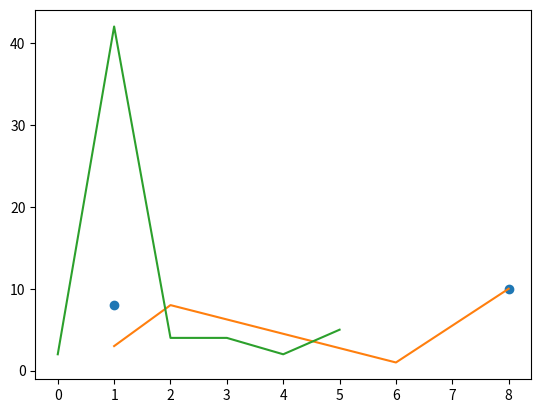

The script that saved this image:
import matplotlib.pyplot as plt
import numpy as np

# plot func draws points (markers) in a diagram
# By default, the plot() function draws a line from point to point.

print("\nPLOTTING WITHOUT LINE -------------------------------------------------------------------------------------\n")

# means set only markers
xpoints = np.array([1, 8])
ypoints = np.array([8, 10])
plt.plot(xpoints, ypoints, 'o')
plt.show()

print("\nMULTIPLE POINTS -------------------------------------------------------------------------------------\n")

# can have infin markers but must have same on both x and y axis

xpoints = np.array([1, 2, 6, 8])
ypoints = np.array([3, 8, 1, 10])
plt.plot(xpoints, ypoints)
plt.show()

print("\nDEFAULT X POINTS -------------------------------------------------------------------------------------\n")

# if x points not given then default 0,1,2,.. will be given based on y length
ypoints = np.array([2, 42, 4, 4, 2, 5])
plt.plot(ypoints)
plt.show()
